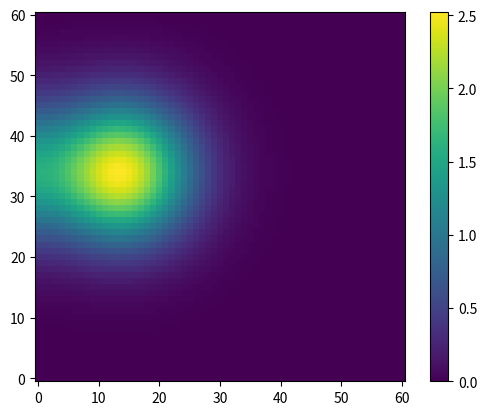

This figure's Python source:
import matplotlib.pyplot as plt
from math import *
import numpy as np

plt.close('all')

x_min = 0.000  # m
x_max = 30.0  # m
y_min = 0.000  # m
y_max = 30.0  # m
t_despejo = 2.0  # s
t_max = 5.0  # s
delta_x = 0.5  # m
delta_y = delta_x  # m
delta_t = 0.025  # s
u = 0.50  # m/s
v = 0.50  # m/s
a = 5.0  # m
b = 15.0  # m
k = 2.0  # m²/s
Q = 120.0  # kg/m/s
alpha = u  # m
tol = 1e-4  # m

malha_x = [x for x in np.arange(x_min, x_max + delta_x, delta_x)]
malha_y = [y for y in np.arange(y_min, y_max + delta_y, delta_y)]
print(len(malha_x), len(malha_y))
malha_atual = np.zeros(shape=(len(malha_x), len(malha_y)))
malha_atualizada = np.copy(malha_atual)


for t in np.arange(0, t_max + delta_t, delta_t):
    lista_erros = []
    for y in np.arange(1, len(malha_x) - 1, 1):
        for x in np.arange(1, len(malha_y) - 1, 1):
            t1 = u * (malha_atual[y][x + 1] -
                      malha_atual[y][x - 1])/(2*delta_x)
            t2 = v * (malha_atual[y + 1][x] -
                      malha_atual[y - 1][x])/(2*delta_y)
            t3 = -k * (malha_atual[y + 1][x] - 2*malha_atual[y]
                       [x] + malha_atual[y - 1][x]) / (delta_x**2)
            t4 = -k * (malha_atual[y][x + 1] - 2*malha_atual[y]
                       [x] + malha_atual[y][x - 1]) / (delta_y**2)
            # if x*delta_x == 16 and y*delta_y == 15:
            #   print("\nT: {}".format(t))
            #   print("t1: {}".format(t1))
            #   print("t2: {}".format(t2))
            #   print("t3: {}".format(t3))
            #   print("t4: {}\n".format(t4))
            soma = t1 + t2 + t3 + t4
            Qc = Q if (x*delta_x == a and y*delta_y == b and t <= t_despejo) else 0

            malha_atualizada[y][x] = (
                (delta_t * Qc) / (delta_x * delta_y)) - (delta_t * soma) + malha_atual[y, x]

            if malha_atual[y][x] != 0:
                erro = np.abs(
                    (malha_atualizada[y][x] - malha_atual[y][x]) / malha_atual[y][x])
                lista_erros.append(erro)

    for i in range(len(malha_atualizada)):
        if(i == 0):
            malha_atualizada[i] == malha_atualizada[i+1]
        if (i == len(malha_atualizada)):
            malha_atualizada[i] == malha_atualizada[i-1]
        else:
            malha_atualizada[i][0] = malha_atualizada[i][1]
            malha_atualizada[i][-1] = malha_atualizada[i][-2]

    # if len(lista_erros) > 0 and np.max(lista_erros) < tol:
        # print("Erro relativo máximo: ", np.max(lista_erros))

    malha_atual = np.copy(malha_atualizada)

pontos = [[15,5],[26, 27.5], [11,28], [6.5,17], [7.5, 12.5], [7.5,20.5]]

for p in pontos:
  x = p[1]
  y = p[0]
  y_index = int(y/delta_y)
  x_index = int(x/delta_x)
  print("y_index: {}, x_index: {}".format(y_index, x_index))
  print("C[{}][{}]:\n {}".format(x, y, malha_atual[y_index][x_index]))
print("Velor max: {}".format(np.max(malha_atual)))
plt.imshow(malha_atual)
plt.colorbar()
plt.gca().invert_yaxis()
plt.show()
